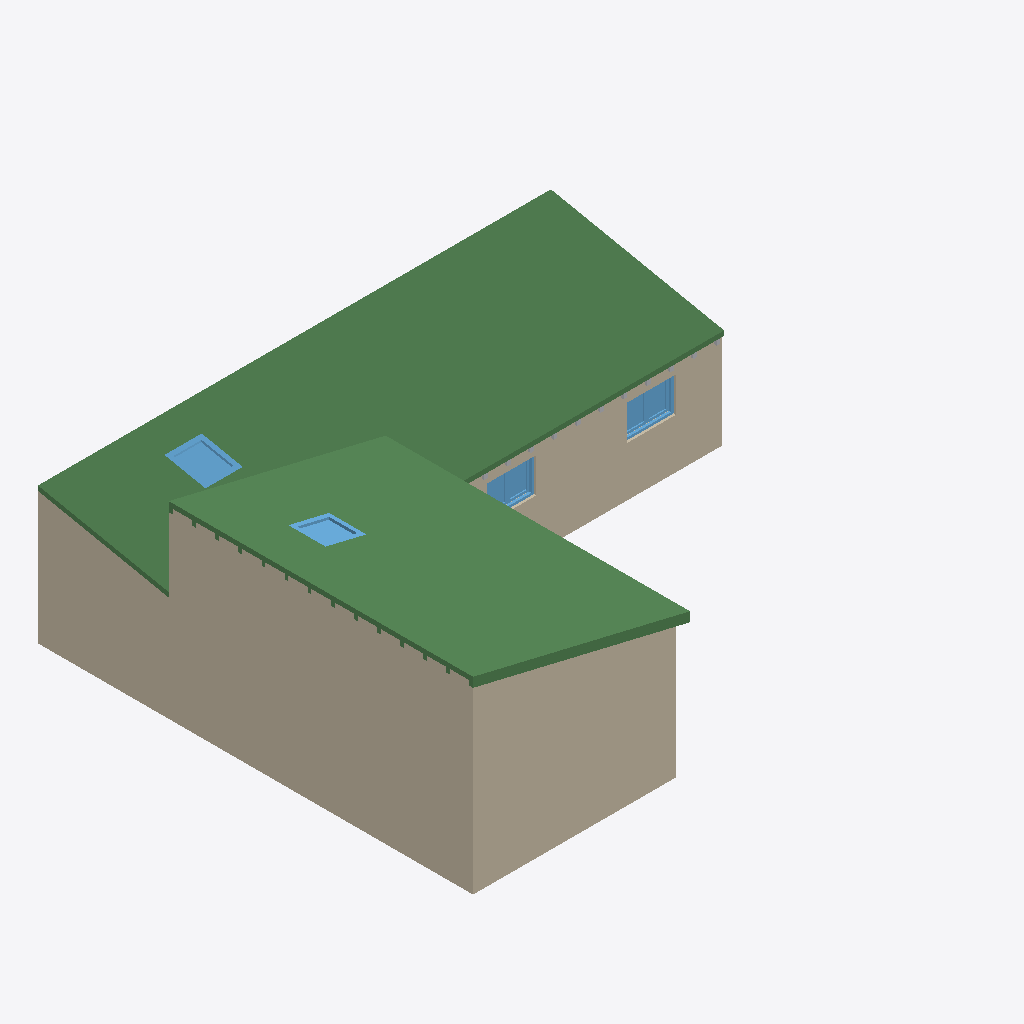
Isometric view of an IFC building model (IFC-SPF (STEP), schema IFC2X3, length unit metre), seen from the south-west, elements coloured by IFC class: 4 windows (light blue), 3 beams (green), 1 wall (beige), 1 other element (light grey).
Extent 11.0 m × 9.3 m × 4.1 m (x, y, z). Storeys (4): Plafonds at 0.00 m; Charpente at 0.00 m; Cloisons at 0.00 m; Toiture at 0.00 m. Elements (37): 17 IfcBeam, 8 IfcDoor, 6 IfcWindow, 4 IfcWall, 2 IfcBuildingElementProxy.

HEADER;
FILE_DESCRIPTION(('ViewDefinition [CoordinationView]'),'2;1');
FILE_NAME('Maison.ifc','2015-09-29T16:40:32',(''),(''),'IfcOpenShell','IfcOpenShell','');
FILE_SCHEMA(('IFC2X3'));
ENDSEC;
DATA;
#20=IFCPROJECT('fa0c0441_e34d_476e_9bc',#5,'Maison',$,$,$,$,(#11),#19);
#7074=IFCSITE('3DOpBgPiWHvOT8lAx5BD3R',#5,'Default Site','',$,$,$,$,.ELEMENT.,$,$,$,$,$);
#7076=IFCBUILDING('3DOqW_PiWHvOT8lAx5BD3R',#5,'Default Building','',$,$,$,$,.ELEMENT.,$,$,$);
#1925=IFCBUILDINGSTOREY('3D6890PiWHvOT8lAx5BD3R',#5,'Plafonds','',$,$,$,$,.ELEMENT.,0.0);
#2936=IFCBUILDINGSTOREY('3D9RZePiWHvOT8lAx5BD3R',#5,'Charpente','',$,$,$,$,.ELEMENT.,0.0);
#4950=IFCBUILDINGSTOREY('3DGEvgPiWHvOT8lAx5BD3R',#5,'Cloisons','',$,$,$,$,.ELEMENT.,0.0);
#6865=IFCBUILDINGSTOREY('3DO4dWPiWHvOT8lAx5BD3R',#5,'Toiture','',$,$,$,$,.ELEMENT.,0.0);
#419=IFCWALL('3C$dUmPiWHvOT8lAx5BD3R',#5,'MursExtrieur','',$,#416,#418,$);
#6980=IFCBEAM('3DO5S0PiWHvOT8lAx5BD3R',#5,'Structure010','',$,#6977,#6979,$);
#7073=IFCBEAM('3DOToIPiWHvOT8lAx5BD3R',#5,'Structure006','',$,#7070,#7072,$);
#2217=IFCWINDOW('3D6emMPiWHvOT8lAx5BD3R',#5,'Window001','',$,#2214,#2216,$,0.8,0.9);
#1924=IFCWINDOW('3D4yI0PiWHvOT8lAx5BD3R',#5,'Fentre Chambre','',$,#1921,#1923,$,1.05,0.75);
#4949=IFCBEAM('3DDlGKPiWHvOT8lAx5BD3R',#5,'Structure011','',$,#4946,#4948,$);
#1571=IFCWINDOW('3D3m64PiWHvOT8lAx5BD3R',#5,'Fentre Bureau','',$,#1568,#1570,$,1.05,0.75);
#2493=IFCWINDOW('3D7ZLaPiWHvOT8lAx5BD3R',#5,'Window','',$,#2490,#2492,$,0.8,0.9);
#4220=IFCBUILDINGELEMENTPROXY('3DBcaqPiWHvOT8lAx5BD3R',#5,'StructuralSystem','',$,#4217,#4219,$,.ELEMENT.);
ENDSEC;